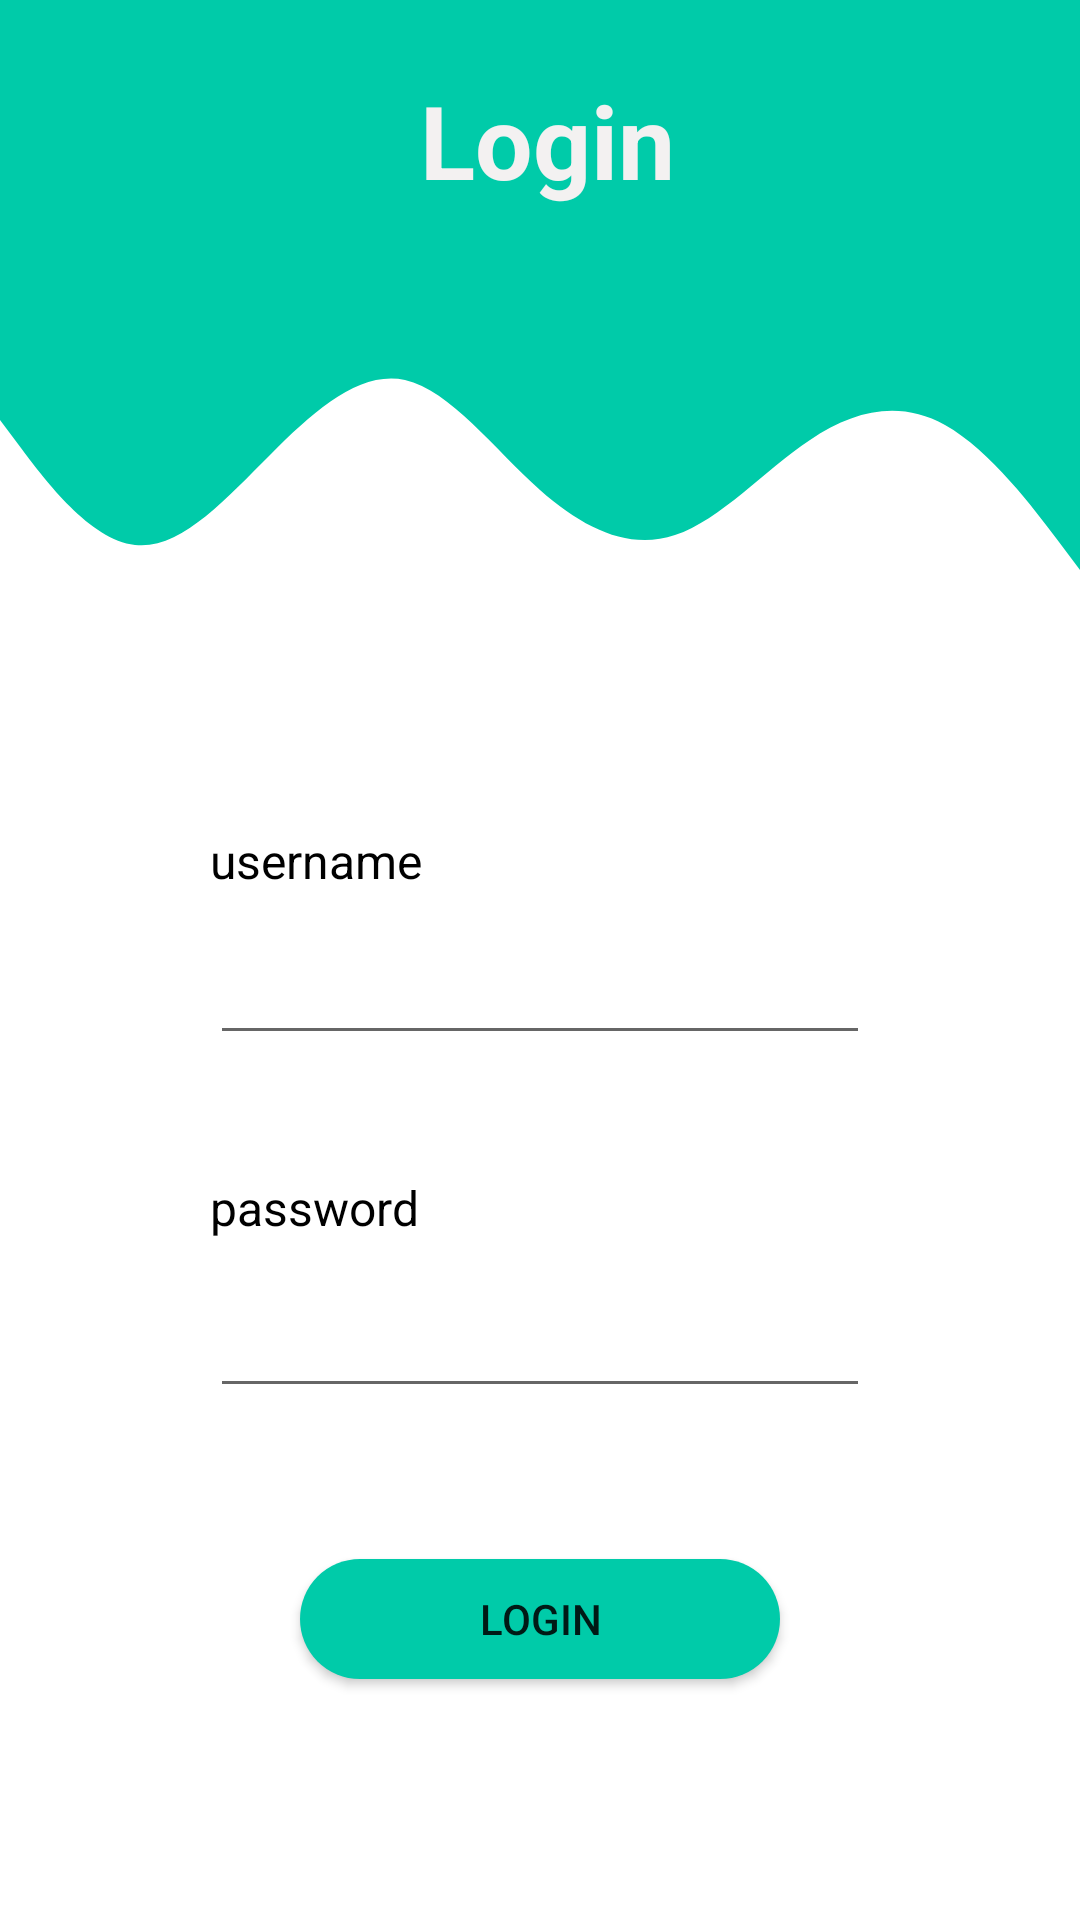

Reconstruct the res/layout file that produces this screen, plus the resources it refers to.
<!-- AndroidManifest.xml: application theme Theme.TP2splashScreen -->
<!-- res/layout/activity_login.xml -->
<?xml version="1.0" encoding="utf-8"?>
<androidx.constraintlayout.widget.ConstraintLayout xmlns:android="http://schemas.android.com/apk/res/android"
    xmlns:app="http://schemas.android.com/apk/res-auto"
    xmlns:tools="http://schemas.android.com/tools"
    android:layout_width="match_parent"
    android:layout_height="match_parent"
    tools:context=".Login">

    <TextView
        android:id="@+id/textView"
        android:layout_width="0dp"
        android:layout_height="wrap_content"
        android:layout_marginStart="70dp"
        android:layout_marginTop="276dp"
        android:layout_marginEnd="70dp"
        android:text="@string/user_name"
        android:textColor="#000000"
        android:textSize="16sp"
        app:layout_constraintEnd_toEndOf="parent"
        app:layout_constraintHorizontal_bias="1.0"
        app:layout_constraintStart_toStartOf="parent"
        app:layout_constraintTop_toTopOf="parent" />

    <EditText
        android:id="@+id/nomUtilisateur"
        android:layout_width="0dp"
        android:layout_height="42dp"
        android:layout_marginStart="70dp"
        android:layout_marginTop="12dp"
        android:layout_marginEnd="70dp"
        android:ems="10"
        android:inputType="textPersonName"
        app:layout_constraintEnd_toEndOf="parent"
        app:layout_constraintHorizontal_bias="0.0"
        app:layout_constraintStart_toStartOf="parent"
        app:layout_constraintTop_toBottomOf="@+id/textView" />

    <EditText
        android:id="@+id/password"
        android:layout_width="0dp"
        android:layout_height="44dp"
        android:layout_marginStart="70dp"
        android:layout_marginTop="12dp"
        android:layout_marginEnd="70dp"
        android:ems="10"
        android:inputType="textPassword"
        app:layout_constraintEnd_toEndOf="parent"
        app:layout_constraintHorizontal_bias="0.0"
        app:layout_constraintStart_toStartOf="parent"
        app:layout_constraintTop_toBottomOf="@+id/textView2" />

    <TextView
        android:id="@+id/textView2"
        android:layout_width="0dp"
        android:layout_height="wrap_content"
        android:layout_marginStart="70dp"
        android:layout_marginEnd="70dp"
        android:text="@string/password"
        android:textColor="#000000"
        android:textSize="16sp"
        app:layout_constraintBottom_toTopOf="@+id/login"
        app:layout_constraintEnd_toEndOf="parent"
        app:layout_constraintHorizontal_bias="0.0"
        app:layout_constraintStart_toStartOf="parent"
        app:layout_constraintTop_toBottomOf="@+id/textView"
        app:layout_constraintVertical_bias="0.47" />

    <Button
        android:id="@+id/login"
        android:layout_width="0dp"
        android:layout_height="40dp"
        android:layout_marginStart="100dp"
        android:layout_marginTop="168dp"
        android:layout_marginEnd="100dp"
        android:background="@drawable/round_bg"
        android:onClick="login"
        android:text="@string/login"
        app:backgroundTint="#00CBA9"
        app:layout_constraintEnd_toEndOf="parent"
        app:layout_constraintHorizontal_bias="0.0"
        app:layout_constraintStart_toStartOf="parent"
        app:layout_constraintTop_toBottomOf="@+id/nomUtilisateur" />

    <View
        android:id="@+id/view"
        android:layout_width="wrap_content"
        android:layout_height="100dp"
        android:background="#00cba9"
        app:layout_constraintEnd_toEndOf="parent"
        app:layout_constraintHorizontal_bias="0.0"
        app:layout_constraintStart_toStartOf="parent"
        app:layout_constraintTop_toTopOf="parent" />

    <View
        android:id="@+id/view2"
        android:layout_width="0dp"
        android:layout_height="100dp"
        android:background="@drawable/ic_wave"
        app:layout_constraintEnd_toEndOf="parent"
        app:layout_constraintHorizontal_bias="0.0"
        app:layout_constraintStart_toStartOf="parent"
        app:layout_constraintTop_toBottomOf="@+id/view" />

    <ImageView
        android:id="@+id/imageView"
        android:layout_width="wrap_content"
        android:layout_height="wrap_content"
        app:layout_constraintEnd_toEndOf="parent"
        app:layout_constraintTop_toTopOf="parent"
        app:srcCompat="@drawable/ic_baseline_person_24" />

    <TextView
        android:id="@+id/textView4"
        android:layout_width="wrap_content"
        android:layout_height="wrap_content"
        android:layout_marginTop="24dp"
        android:text="@string/login"
        android:textColor="#F3F1F1"
        android:textSize="34sp"
        android:textStyle="bold"
        app:layout_constraintEnd_toStartOf="@+id/imageView"
        app:layout_constraintHorizontal_bias="0.509"
        app:layout_constraintStart_toStartOf="parent"
        app:layout_constraintTop_toTopOf="parent" />

</androidx.constraintlayout.widget.ConstraintLayout>
<!-- resources referenced by this layout -->
<resources>
  <!-- drawable ic_wave (drawable) -->
  <vector xmlns:android="http://schemas.android.com/apk/res/android"
      android:width="1440dp"
      android:height="320dp"
      android:viewportWidth="1440"
      android:viewportHeight="320">
    <path
        android:pathData="M0,128L30,160C60,192 120,256 180,261.3C240,267 300,213 360,165.3C420,117 480,75 540,85.3C600,96 660,160 720,202.7C780,245 840,267 900,250.7C960,235 1020,181 1080,149.3C1140,117 1200,107 1260,133.3C1320,160 1380,224 1410,256L1440,288L1440,0L1410,0C1380,0 1320,0 1260,0C1200,0 1140,0 1080,0C1020,0 960,0 900,0C840,0 780,0 720,0C660,0 600,0 540,0C480,0 420,0 360,0C300,0 240,0 180,0C120,0 60,0 30,0L0,0Z"
        android:fillColor="#00cba9"/>
  </vector>
  <!-- drawable round_bg (drawable) -->
  <?xml version="1.0" encoding="utf-8"?>
  <shape xmlns:android="http://schemas.android.com/apk/res/android">
  
      <solid android:color="#00cba9"/>
      <corners android:radius="100dp"/>
  </shape>
  <string name="login">Login</string>
  <string name="password">password</string>
  <string name="user_name">username </string>
  <style name="Theme.TP2splashScreen" parent="Theme.MaterialComponents.Light.NoActionBar">
          
          <item name="colorPrimary">@color/purple_500</item>
          <item name="colorPrimaryVariant">@color/purple_700</item>
          <item name="colorOnPrimary">@color/white</item>
          
          <item name="colorSecondary">@color/teal_200</item>
          <item name="colorSecondaryVariant">@color/teal_700</item>
          <item name="colorOnSecondary">@color/black</item>
          
          <item name="android:statusBarColor" tools:targetApi="l">?attr/colorPrimaryVariant</item>
          
      </style>
  <!-- not gathered from this repository: default colours our renderer supplied (Android Studio template values) -->
  <color name="purple_500">#FF6200EE</color>
  <color name="purple_700">#FF3700B3</color>
  <color name="teal_200">#FF03DAC5</color>
  <color name="teal_700">#FF018786</color>
  <color name="black">#FF000000</color>
  <color name="white">#FFFFFFFF</color>
</resources>
